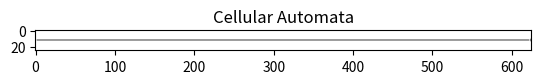

Recreate this plot in Python.
import numpy as np
import matplotlib.pyplot as plt
import matplotlib.animation as animation

def continued_fraction(x, limit=100):
    """Find the continued fraction expansion of a nonterminating decimal number."""
    whole_part = int(x)
    frac_part = x - whole_part
    result = [whole_part]
    for i in range(limit):
        if frac_part == 0:
            break
        reciprocal = 1 / frac_part
        whole_part = int(reciprocal)
        frac_part = reciprocal - whole_part
        result.append(whole_part)
    return result

# define initial matrix
initial_matrix = np.zeros((25, 25**2), dtype=int)
initial_matrix[12, :] = 1

# define the function that checks and updates the matrix
def update_matrix(matrix):
    updated_matrix = matrix.copy()
    height, width = matrix.shape

    # loop over each cell in the matrix
    for i in range(height):
        for j in range(width):
            # check the number of black cells surrounding the current cell
            n_black = 0
            for x in range(i - 1, i + 2):
                for y in range(j - 1, j + 2):
                    if (x, y) != (i, j) and x >= 0 and y >= 0 and x < height and y < width:
                        if matrix[x, y] == 1:
                            n_black += 1

            # invert the cell color if a white cell borders 2 black cells
            if matrix[i, j] == 0 and n_black == 2:
                updated_matrix[i, j] = 1
            elif matrix[i, j] == 1 and (n_black == 0 or n_black > 2):
                updated_matrix[i, j] = 0

    return updated_matrix

# Set up figure and axis
fig, ax = plt.subplots()

# Set plot title
ax.set_title("Cellular Automata")

# Plot the initial matrix
im = ax.imshow(initial_matrix, cmap=plt.cm.binary)
# Define the update function
def update(frame):
    # update the matrix for the specified number of generations
    updated_matrix = update_matrix(initial_matrix)
    im.set_data(updated_matrix)
    initial_matrix[:] = updated_matrix[:]
    return [im]

# Animate the plot
num_generations = 121
ani = animation.FuncAnimation(fig, update, frames=num_generations, interval=100, blit=True)

# Show the plot
plt.show()
